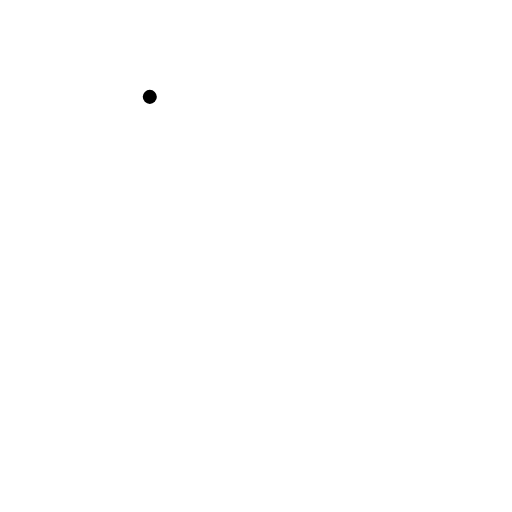
t = 0.00 s
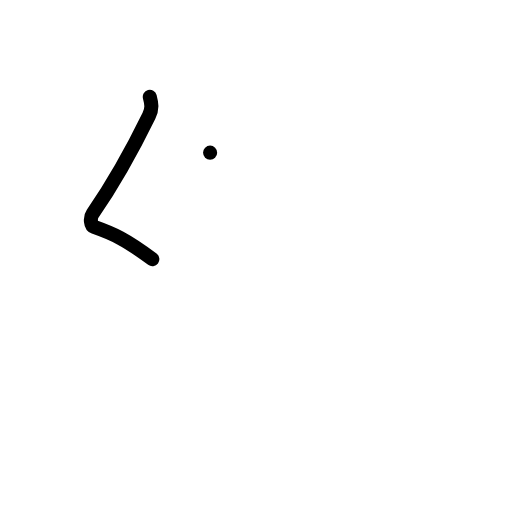
t = 1.00 s
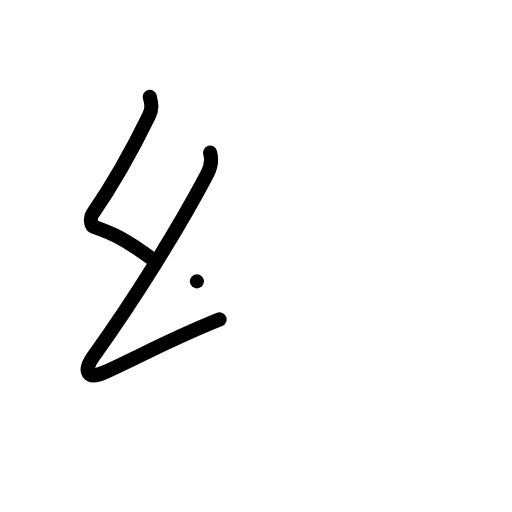
t = 2.00 s
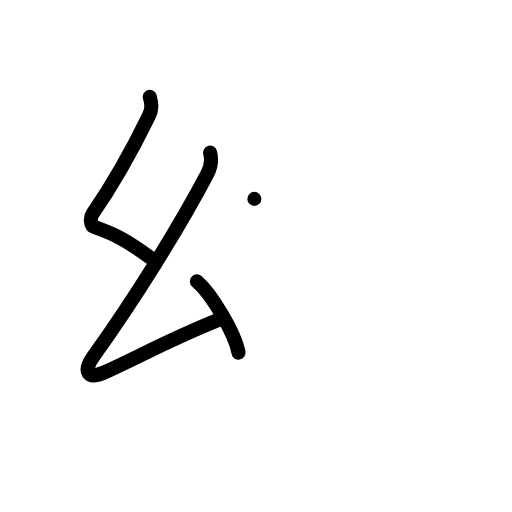
t = 3.00 s
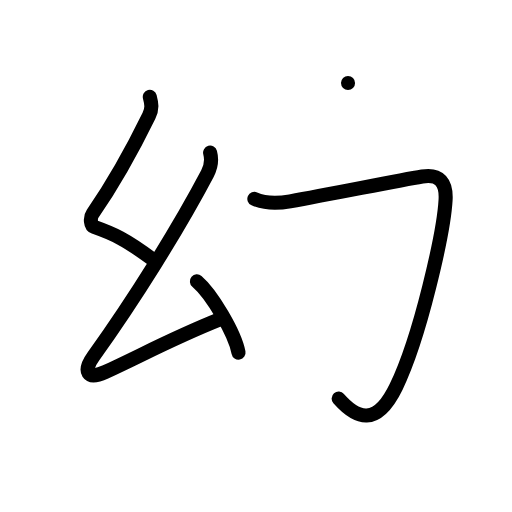
t = 4.00 s
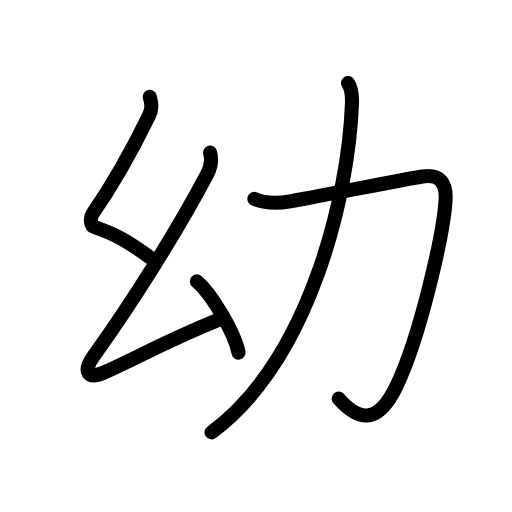
t = 5.00 s

The animated SVG that drew these frames (rendered in a browser with its animation timeline set to each time). Animation: 20 SMIL elements (animate=20); one cycle of 5.00 s.

<?xml version="1.0" encoding="UTF-8"?>
<!--
AniKanjiVG is licensed by CC-BY-SA Paul C. Sommerhoff (https://bitbucket.org/sommerhoff/anikanjivg).
AniKanjiVG uses KanjiVG which is licensed by CC-BY-SA Ulrich Apel (http://kanjivg.tagaini.net).
See also http://creativecommons.org/licenses/by-sa/3.0/
-->
<svg xmlns:kvg='http://kanjivg.tagaini.net' xmlns='http://www.w3.org/2000/svg' width='109' height='109' viewBox='0 0 109 109' style='fill:none;stroke:#000000;stroke-width:3;stroke-linecap:round;stroke-linejoin:round;' id="kvg:kanji_05e7c"><g id="kvg:05e7c" kvg:element="幼"><g id="kvg:05e7c-g1" kvg:element="幺" kvg:position="left" kvg:radical="general" kvg:phon="幺"><path id="kvg:05e7c-s1" kvg:type="㇜" d="M31.89,20.62c0.38,1.43,0.58,2.48-0.19,4.06c-3.82,7.82-7.82,14.82-11.98,20.84c-0.61,0.88-0.44,2.52,0.32,2.79c4.04,1.43,6.59,2.56,12.39,6.87"><animate attributeName="d" begin="0.0s" dur="0.25s" from="M31.89,20.62C31.89,20.62,31.89,20.62,31.89,20.62" to="M31.89,20.62c0.38,1.43,0.58,2.48-0.19,4.06" />
<animate attributeName="d" begin="0.25s" dur="0.25s" from="M31.89,20.62c0.38,1.43,0.58,2.48-0.19,4.06c0,0,0,0,0,0,0" to="M31.89,20.62c0.38,1.43,0.58,2.48-0.19,4.06c-3.82,7.82-7.82,14.82-11.98,20.84" />
<animate attributeName="d" begin="0.5s" dur="0.25s" from="M31.89,20.62c0.38,1.43,0.58,2.48-0.19,4.06c-3.82,7.82-7.82,14.82-11.98,20.84c0,0,0,0,0,0,0" to="M31.89,20.62c0.38,1.43,0.58,2.48-0.19,4.06c-3.82,7.82-7.82,14.82-11.98,20.84c-0.61,0.88-0.44,2.52,0.32,2.79" />
<animate attributeName="d" begin="0.75s" dur="0.25s" from="M31.89,20.62c0.38,1.43,0.58,2.48-0.19,4.06c-3.82,7.82-7.82,14.82-11.98,20.84c-0.61,0.88-0.44,2.52,0.32,2.79c0,0,0,0,0,0,0" to="M31.89,20.62c0.38,1.43,0.58,2.48-0.19,4.06c-3.82,7.82-7.82,14.82-11.98,20.84c-0.61,0.88-0.44,2.52,0.32,2.79c4.04,1.43,6.59,2.56,12.39,6.87" />
</path>
<path id="kvg:05e7c-s2" kvg:type="㇜" d="M44.73,32.5c0.4,1.5,0.27,2.88-0.57,4.47C38.1,48.49,28.6,63.75,19.89,75.85C17.62,79,18.5,81,22.41,79.2C30.23,75.61,36.75,72,46.75,68"><animate attributeName="d" begin="1.0s" dur="0.25s" from="M44.73,32.5C44.73,32.5,44.73,32.5,44.73,32.5" to="M44.73,32.5c0.4,1.5,0.27,2.88-0.57,4.47" />
<animate attributeName="d" begin="1.25s" dur="0.25s" from="M44.73,32.5c0.4,1.5,0.27,2.88-0.57,4.47c0,0,0,0,0,0,0" to="M44.73,32.5c0.4,1.5,0.27,2.88-0.57,4.47C38.1,48.49,28.6,63.75,19.89,75.85" />
<animate attributeName="d" begin="1.5s" dur="0.25s" from="M44.73,32.5c0.4,1.5,0.27,2.88-0.57,4.47C38.1,48.49,28.6,63.75,19.89,75.85c0,0,0,0,0,0,0" to="M44.73,32.5c0.4,1.5,0.27,2.88-0.57,4.47C38.1,48.49,28.6,63.75,19.89,75.85C17.62,79,18.5,81,22.41,79.2" />
<animate attributeName="d" begin="1.75s" dur="0.25s" from="M44.73,32.5c0.4,1.5,0.27,2.88-0.57,4.47C38.1,48.49,28.6,63.75,19.89,75.85C17.62,79,18.5,81,22.41,79.2c0,0,0,0,0,0,0" to="M44.73,32.5c0.4,1.5,0.27,2.88-0.57,4.47C38.1,48.49,28.6,63.75,19.89,75.85C17.62,79,18.5,81,22.41,79.2C30.23,75.61,36.75,72,46.75,68" />
<animate attributeName="d" begin="0s" dur="1.0s" from="M-100,-100" to="M-100,-100" />
</path>
<path id="kvg:05e7c-s3" kvg:type="㇔" d="M41.92,59.9c3.13,2.68,8.08,11.01,8.86,15.17"><animate attributeName="d" begin="2.0s" dur="1.0s" from="M41.92,59.9C41.92,59.9,41.92,59.9,41.92,59.9" to="M41.92,59.9c3.13,2.68,8.08,11.01,8.86,15.17" />
<animate attributeName="d" begin="0s" dur="2.0s" from="M-100,-100" to="M-100,-100" />
</path>
</g>
<g id="kvg:05e7c-g2" kvg:element="力" kvg:position="right"><path id="kvg:05e7c-s4" kvg:type="㇆" d="M54.15,42.34c2.35,1.04,5.08,0.97,7.62,0.52c9.79-1.76,22.78-4.41,28.12-5.29c3.75-0.62,5.17,1.33,4.97,5c-0.38,6.95-5.43,29.26-10.53,39.78c-4.2,8.65-8.45,6.78-12.23,2.51"><animate attributeName="d" begin="3.0s" dur="0.2s" from="M54.15,42.34C54.15,42.34,54.15,42.34,54.15,42.34" to="M54.15,42.34c2.35,1.04,5.08,0.97,7.62,0.52" />
<animate attributeName="d" begin="3.2s" dur="0.2s" from="M54.15,42.34c2.35,1.04,5.08,0.97,7.62,0.52c0,0,0,0,0,0,0" to="M54.15,42.34c2.35,1.04,5.08,0.97,7.62,0.52c9.79-1.76,22.78-4.41,28.12-5.29" />
<animate attributeName="d" begin="3.4s" dur="0.2s" from="M54.15,42.34c2.35,1.04,5.08,0.97,7.62,0.52c9.79-1.76,22.78-4.41,28.12-5.29c0,0,0,0,0,0,0" to="M54.15,42.34c2.35,1.04,5.08,0.97,7.62,0.52c9.79-1.76,22.78-4.41,28.12-5.29c3.75-0.62,5.17,1.33,4.97,5" />
<animate attributeName="d" begin="3.6s" dur="0.2s" from="M54.15,42.34c2.35,1.04,5.08,0.97,7.62,0.52c9.79-1.76,22.78-4.41,28.12-5.29c3.75-0.62,5.17,1.33,4.97,5c0,0,0,0,0,0,0" to="M54.15,42.34c2.35,1.04,5.08,0.97,7.62,0.52c9.79-1.76,22.78-4.41,28.12-5.29c3.75-0.62,5.17,1.33,4.97,5c-0.38,6.95-5.43,29.26-10.53,39.78" />
<animate attributeName="d" begin="3.8s" dur="0.2s" from="M54.15,42.34c2.35,1.04,5.08,0.97,7.62,0.52c9.79-1.76,22.78-4.41,28.12-5.29c3.75-0.62,5.17,1.33,4.97,5c-0.38,6.95-5.43,29.26-10.53,39.78c0,0,0,0,0,0,0" to="M54.15,42.34c2.35,1.04,5.08,0.97,7.62,0.52c9.79-1.76,22.78-4.41,28.12-5.29c3.75-0.62,5.17,1.33,4.97,5c-0.38,6.95-5.43,29.26-10.53,39.78c-4.2,8.65-8.45,6.78-12.23,2.51" />
<animate attributeName="d" begin="0s" dur="3.0s" from="M-100,-100" to="M-100,-100" />
</path>
<path id="kvg:05e7c-s5" kvg:type="㇒" d="M74.09,17.68c0.66,0.95,0.91,2.2,0.84,4.29C74.27,41,66.25,76.25,45.04,92.05"><animate attributeName="d" begin="4.0s" dur="0.5s" from="M74.09,17.68C74.09,17.68,74.09,17.68,74.09,17.68" to="M74.09,17.68c0.66,0.95,0.91,2.2,0.84,4.29" />
<animate attributeName="d" begin="4.5s" dur="0.5s" from="M74.09,17.68c0.66,0.95,0.91,2.2,0.84,4.29c0,0,0,0,0,0,0" to="M74.09,17.68c0.66,0.95,0.91,2.2,0.84,4.29C74.27,41,66.25,76.25,45.04,92.05" />
<animate attributeName="d" begin="0s" dur="4.0s" from="M-100,-100" to="M-100,-100" />
</path>
</g>
</g>
</svg>
